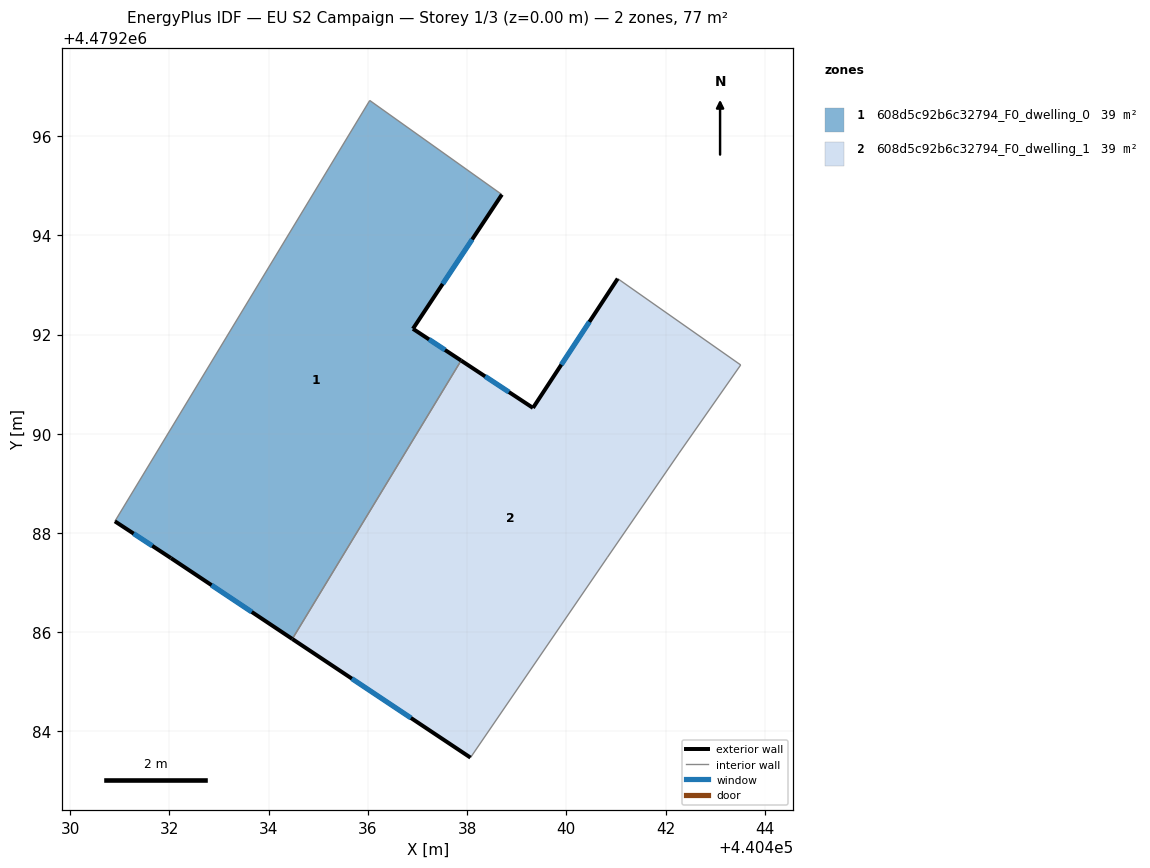
=== STOREY PLAN SPEC (per zone: floor XY polygon, exterior-wall plan segments, windows/doors) ===
zone 1: 608d5c92b6c32794_F0_dwelling_0  (38.7 m²)
  floor: (440438.70, 4479294.82) (440436.91, 4479292.12) (440437.88, 4479291.48) (440434.48, 4479285.86) (440432.03, 4479287.49) (440430.90, 4479288.24) (440436.04, 4479296.72)
  exterior wall: (440436.91, 4479292.12) – (440438.70, 4479294.82)  [3.2 m]
    window: (440437.51, 4479293.02) – (440438.10, 4479293.92)  [1.1 m²]
  exterior wall: (440437.88, 4479291.48) – (440436.91, 4479292.12)  [1.2 m]
    window: (440437.55, 4479291.69) – (440437.23, 4479291.90)  [0.4 m²]
  exterior wall: (440432.03, 4479287.49) – (440434.48, 4479285.86)  [2.9 m]
    window: (440432.85, 4479286.95) – (440433.66, 4479286.41)  [1.0 m²]
  exterior wall: (440430.90, 4479288.24) – (440432.03, 4479287.49)  [1.4 m]
    window: (440431.28, 4479287.99) – (440431.65, 4479287.74)  [0.4 m²]
  interior walls: 3
zone 2: 608d5c92b6c32794_F0_dwelling_1  (38.7 m²)
  floor: (440443.52, 4479291.39) (440442.27, 4479289.61) (440440.83, 4479287.51) (440438.07, 4479283.47) (440434.48, 4479285.86) (440437.88, 4479291.48) (440439.33, 4479290.52) (440441.04, 4479293.13)
  exterior wall: (440439.33, 4479290.52) – (440437.88, 4479291.48)  [1.7 m]
    window: (440438.84, 4479290.84) – (440438.36, 4479291.16)  [0.6 m²]
  exterior wall: (440441.04, 4479293.13) – (440439.33, 4479290.52)  [3.1 m]
    window: (440440.47, 4479292.26) – (440439.90, 4479291.39)  [1.0 m²]
  exterior wall: (440434.48, 4479285.86) – (440438.07, 4479283.47)  [4.3 m]
    window: (440435.68, 4479285.06) – (440436.87, 4479284.27)  [1.4 m²]
  interior walls: 5

=== DERIVED (storey summary) ===
Building: EU S2 Campaign
Storey: 1 of 3  (floor level z = 0.00 m)
Storey gross floor area: 77.4 m²
Zones on this storey: 2
  - 608d5c92b6c32794_F0_dwelling_0: floor 38.7 m²; exterior wall 8.7 m (26.1 m²); 4 window(s) 2.9 m²; WWR 11.0%
  - 608d5c92b6c32794_F0_dwelling_1: floor 38.7 m²; exterior wall 9.2 m (27.5 m²); 3 window(s) 3.0 m²; WWR 11.0%
Zone adjacency (shared interzone walls):
  - 608d5c92b6c32794_F0_dwelling_0 ↔ 608d5c92b6c32794_F0_dwelling_1